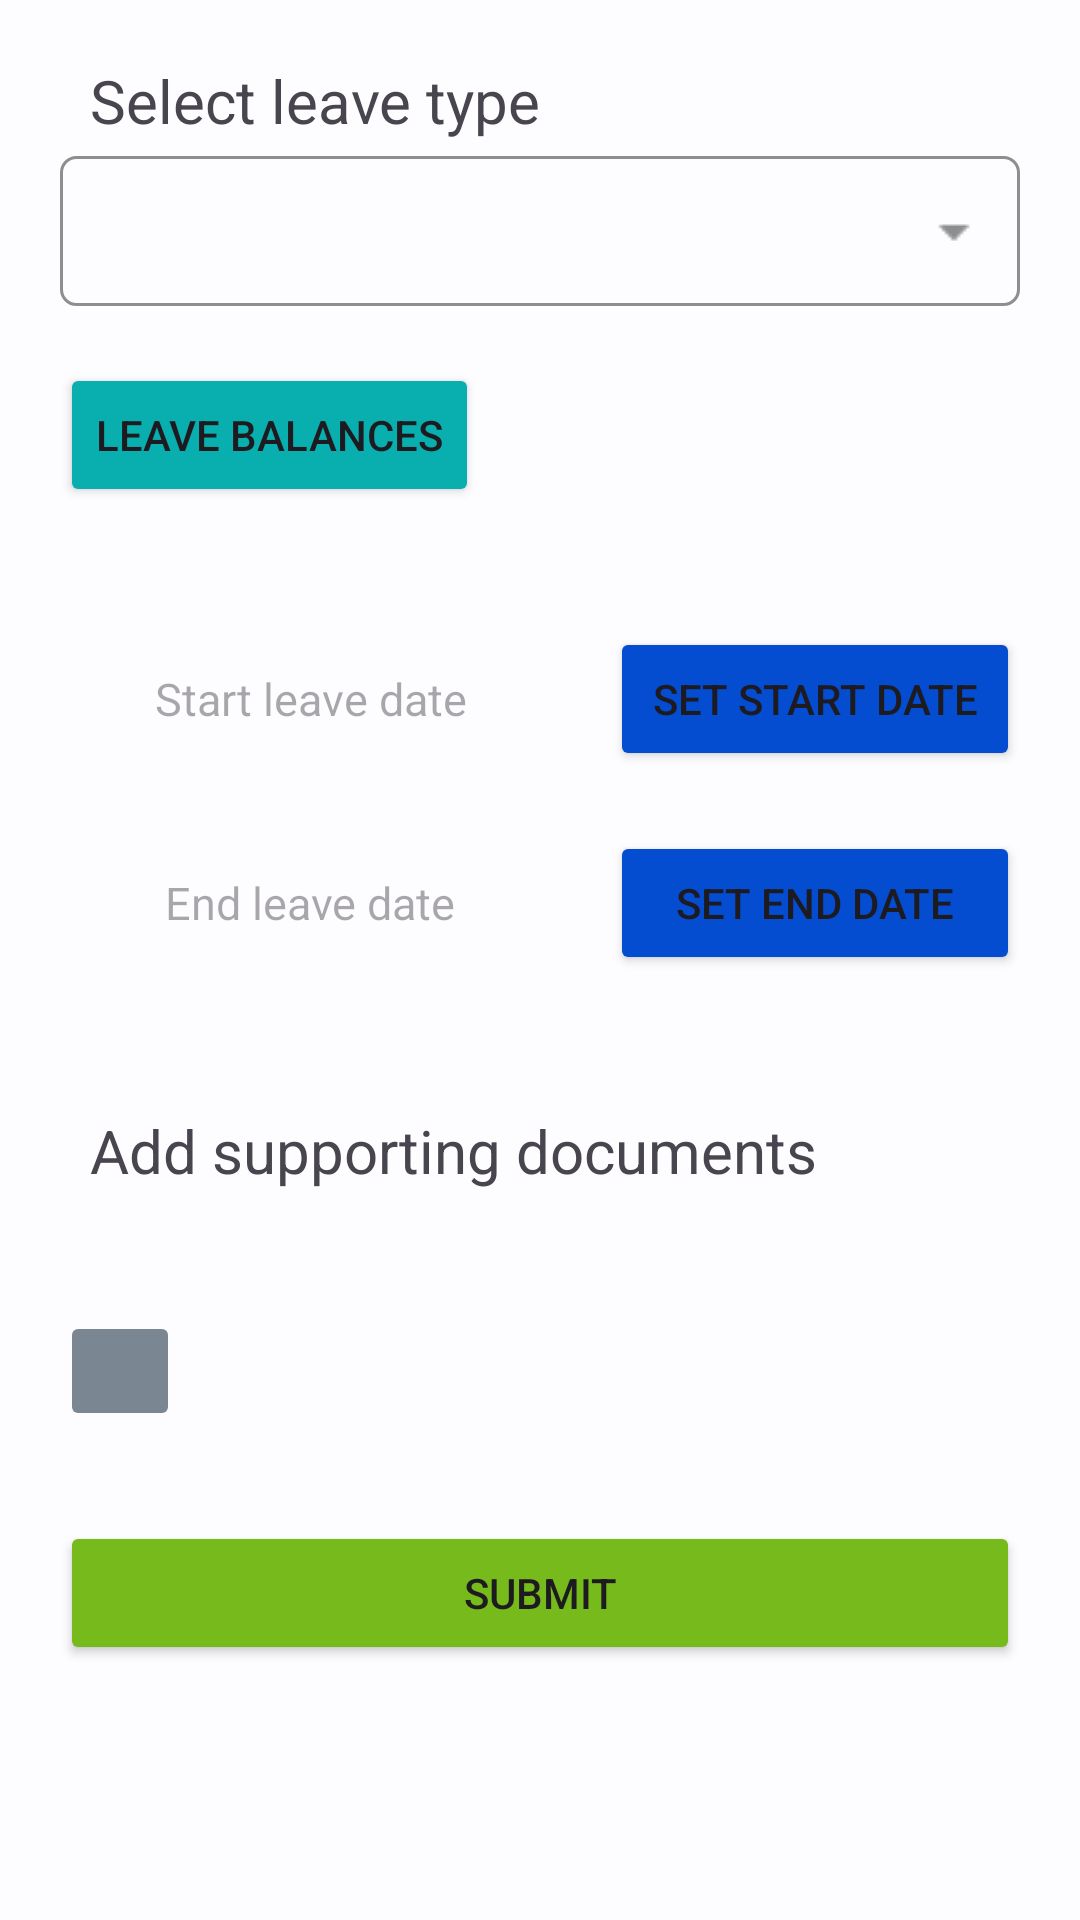

Layout XML and referenced resources for this Android screen:
<!-- AndroidManifest.xml: application theme AppTheme -->
<!-- res/layout/fragment_apply_leave.xml -->
<?xml version="1.0" encoding="utf-8"?>
<ScrollView xmlns:android="http://schemas.android.com/apk/res/android"
    xmlns:app="http://schemas.android.com/apk/res-auto"
    xmlns:tools="http://schemas.android.com/tools"
    android:id="@+id/scrollView"
    android:layout_width="match_parent"
    android:layout_height="match_parent"
    android:fillViewport="true">

    <LinearLayout
        android:id="@+id/linear_layout"
        android:layout_width="match_parent"
        android:layout_height="wrap_content"
        android:orientation="vertical"
        android:padding="20dp">

        <TextView
            android:id="@+id/selectLeaveHeader"
            android:layout_width="wrap_content"
            android:layout_height="wrap_content"
            android:layout_marginBottom="5dp"
            android:paddingLeft="10dp"
            android:text="@string/select_leave_type"
            android:textSize="20sp" />


        <Spinner
            android:id="@+id/selectLeaveSpinner"
            android:layout_width="match_parent"
            android:layout_height="wrap_content"
            android:layout_alignBottom="@id/selectLeaveHeader"
            android:background="@drawable/spinner_background"
            android:minHeight="48dp"
            tools:ignore="SpeakableTextPresentCheck" />

        <TextView
            android:id="@+id/textView"
            android:layout_width="wrap_content"
            android:layout_height="wrap_content"
            android:lineSpacingExtra="10dp" />

        <Button
            android:id="@+id/leaveBalanceButton"
            android:layout_width="wrap_content"
            android:layout_height="wrap_content"
            android:backgroundTint="#09aeae"
            android:text="Leave Balances" />

        <LinearLayout
            android:layout_width="fill_parent"
            android:layout_height="wrap_content"
            android:layout_marginTop="20dp"
            android:orientation="horizontal"
            android:paddingTop="20dp">

            <TextView
                android:id="@+id/startLeaveDate"
                android:layout_width="150dp"
                android:layout_height="wrap_content"
                android:layout_weight="1"
                android:background="@drawable/form_input_backgound"
                android:ems="10"
                android:gravity="center"
                android:hint="@string/start_leave_date"
                android:inputType="datetime|textPersonName"
                android:minHeight="48dp"
                android:textSize="15sp" />

            <Space
                android:layout_width="0dp"
                android:layout_height="0dp"
                android:layout_weight="1" />

            <Button
                android:id="@+id/setStartLeaveButton"
                android:layout_width="120dp"
                android:layout_height="match_parent"
                android:layout_weight="1"
                android:backgroundTint="#044cd0"
                android:text="@string/set_start_date"
                android:textColorHint="#8F5959"
                android:textColorLink="#714747"
                app:iconPadding="0dp" />
        </LinearLayout>

        <LinearLayout
            android:layout_width="fill_parent"
            android:layout_height="wrap_content"
            android:orientation="horizontal"
            android:paddingTop="20dp">

            <TextView
                android:id="@+id/endLeaveDate"
                android:layout_width="150dp"
                android:layout_height="wrap_content"
                android:layout_weight="1"
                android:background="@drawable/form_input_backgound"
                android:ems="10"
                android:gravity="center"
                android:hint="@string/end_leave_date"
                android:inputType="textPersonName"
                android:minHeight="48dp"
                android:textSize="15sp" />

            <Space
                android:layout_width="0dp"
                android:layout_height="0dp"
                android:layout_weight="1" />

            <Button
                android:id="@+id/setEndLeaveButton"
                android:layout_width="120dp"
                android:layout_height="match_parent"
                android:layout_weight="1"
                android:backgroundTint="#044cd0"
                android:text="@string/set_end_date" />
        </LinearLayout>


        <TextView
            android:id="@+id/textView31"
            android:layout_width="match_parent"
            android:layout_height="wrap_content"
            android:layout_marginVertical="40dp"
            android:paddingLeft="10dp"
            android:paddingTop="15px"
            android:text="@string/addDocument"
            android:textSize="20sp" />

        <LinearLayout
            android:layout_width="match_parent"
            android:layout_height="wrap_content"
            android:orientation="horizontal">

            <ImageButton
                android:id="@+id/buttonAddDocument"
                android:layout_width="wrap_content"
                android:layout_height="wrap_content"
                android:backgroundTint="#7a8793"
                android:padding="20dp"
                android:src="@drawable/ic_attach" />

            <TextView
                android:id="@+id/textViewUploadedFile"
                android:layout_width="wrap_content"
                android:layout_height="wrap_content"
                android:layout_gravity="center"
                android:layout_marginLeft="10dp"
                android:layout_weight="0" />

            <ImageView
                android:id="@+id/imageViewCancel"
                android:layout_width="wrap_content"
                android:layout_height="wrap_content"
                android:layout_gravity="center"
                android:layout_marginLeft="10dp"
                android:layout_weight="0"
                android:visibility="invisible"
                app:srcCompat="@drawable/clear" />

        </LinearLayout>

        <Button
            android:id="@+id/submitButton"
            android:layout_width="match_parent"
            android:layout_height="wrap_content"
            android:layout_marginTop="30dp"
            android:backgroundTint="#76BA1B"
            android:padding="10dp"
            android:text="@string/submit" />
    </LinearLayout>
</ScrollView>
<!-- resources referenced by this layout -->
<resources>
  <!-- drawable clear (drawable) -->
  <vector xmlns:android="http://schemas.android.com/apk/res/android"
      android:width="24dp"
      android:height="24dp"
      android:tint="#B6B7B5"
      android:viewportWidth="24"
      android:viewportHeight="24">
      <path
          android:fillColor="@android:color/white"
          android:pathData="M19,6.41L17.59,5 12,10.59 6.41,5 5,6.41 10.59,12 5,17.59 6.41,19 12,13.41 17.59,19 19,17.59 13.41,12z" />
  </vector>
  <string name="addDocument">Add supporting documents</string>
  <string name="end_leave_date">End leave date</string>
  <string name="select_leave_type">Select leave type</string>
  <string name="set_end_date">Set End date</string>
  <string name="set_start_date">Set Start Date</string>
  <string name="start_leave_date">Start leave date</string>
  <string name="submit">Submit</string>
  <color name="colorBackground">#fdfcff</color>
  <color name="md_theme_light_primary">#0062A1</color>
  <color name="md_theme_light_onPrimary">#FFFFFF</color>
  <color name="md_theme_light_primaryContainer">#CFE4FF</color>
  <color name="md_theme_light_onPrimaryContainer">#001D36</color>
  <color name="md_theme_light_secondary">#526070</color>
  <color name="md_theme_light_onSecondary">#FFFFFF</color>
  <color name="md_theme_light_secondaryContainer">#D6E4F7</color>
  <color name="md_theme_light_onSecondaryContainer">#0F1D2A</color>
  <color name="md_theme_light_tertiary">#695779</color>
  <color name="md_theme_light_onTertiary">#FFFFFF</color>
  <color name="md_theme_light_tertiaryContainer">#F1DAFF</color>
  <color name="md_theme_light_onTertiaryContainer">#241532</color>
  <color name="md_theme_light_error">#BA1B1B</color>
  <color name="md_theme_light_errorContainer">#FFDAD4</color>
  <color name="md_theme_light_onError">#FFFFFF</color>
  <color name="md_theme_light_onErrorContainer">#410001</color>
  <color name="md_theme_light_background">#FDFCFF</color>
  <color name="md_theme_light_onBackground">#1A1C1E</color>
  <color name="md_theme_light_surface">#FDFCFF</color>
  <color name="md_theme_light_onSurface">#1A1C1E</color>
  <color name="md_theme_light_surfaceVariant">#DFE3EB</color>
  <color name="md_theme_light_onSurfaceVariant">#42474E</color>
  <color name="md_theme_light_outline">#73777F</color>
  <color name="md_theme_light_inverseOnSurface">#F0F0F3</color>
  <color name="md_theme_light_inverseSurface">#2F3033</color>
  <color name="md_theme_light_inversePrimary">#99CBFF</color>
  <color name="md_theme_light_shadow">#000000</color>
  <color name="md_theme_light_primaryInverse">#99CBFF</color>
  <style name="Widget.App.TextInputLayout" parent="Widget.MaterialComponents.TextInputLayout.OutlinedBox">
          <item name="materialThemeOverlay">@style/ThemeOverlay.App.TextInputLayout</item>
          <item name="hintTextColor">@color/md_theme_light_onPrimaryContainer</item>
          <item name="shapeAppearance">@style/ShapeAppearance.App.SmallComponent</item>
      </style>
  <style name="Widget.App.Toolbar" parent="Widget.Material3.Toolbar">
          <item name="materialThemeOverlay">@style/ThemeOverlay.App.Toolbar</item>
      </style>
  <style name="ThemeOverlay.App.TextInputLayout" parent="">
          <item name="colorPrimary">@color/md_theme_light_primary</item>
          <item name="colorOnSurface">@color/md_theme_light_onSurface</item>
          <item name="colorError">@color/md_theme_light_error</item>
          <item name="editTextStyle">@style/Widget.MaterialComponents.TextInputEditText.OutlinedBox
          </item>
      </style>
  <style name="ShapeAppearance.App.SmallComponent" parent="ShapeAppearance.MaterialComponents.SmallComponent">
          <item name="cornerFamily">rounded</item>
          <item name="cornerSize">8dp</item>
      </style>
  <style name="ThemeOverlay.App.Toolbar" parent="">
          <item name="colorSurface">@color/md_theme_light_surface</item>
          <item name="colorOnSurface">@color/md_theme_light_onSurface</item>
      </style>
</resources>
